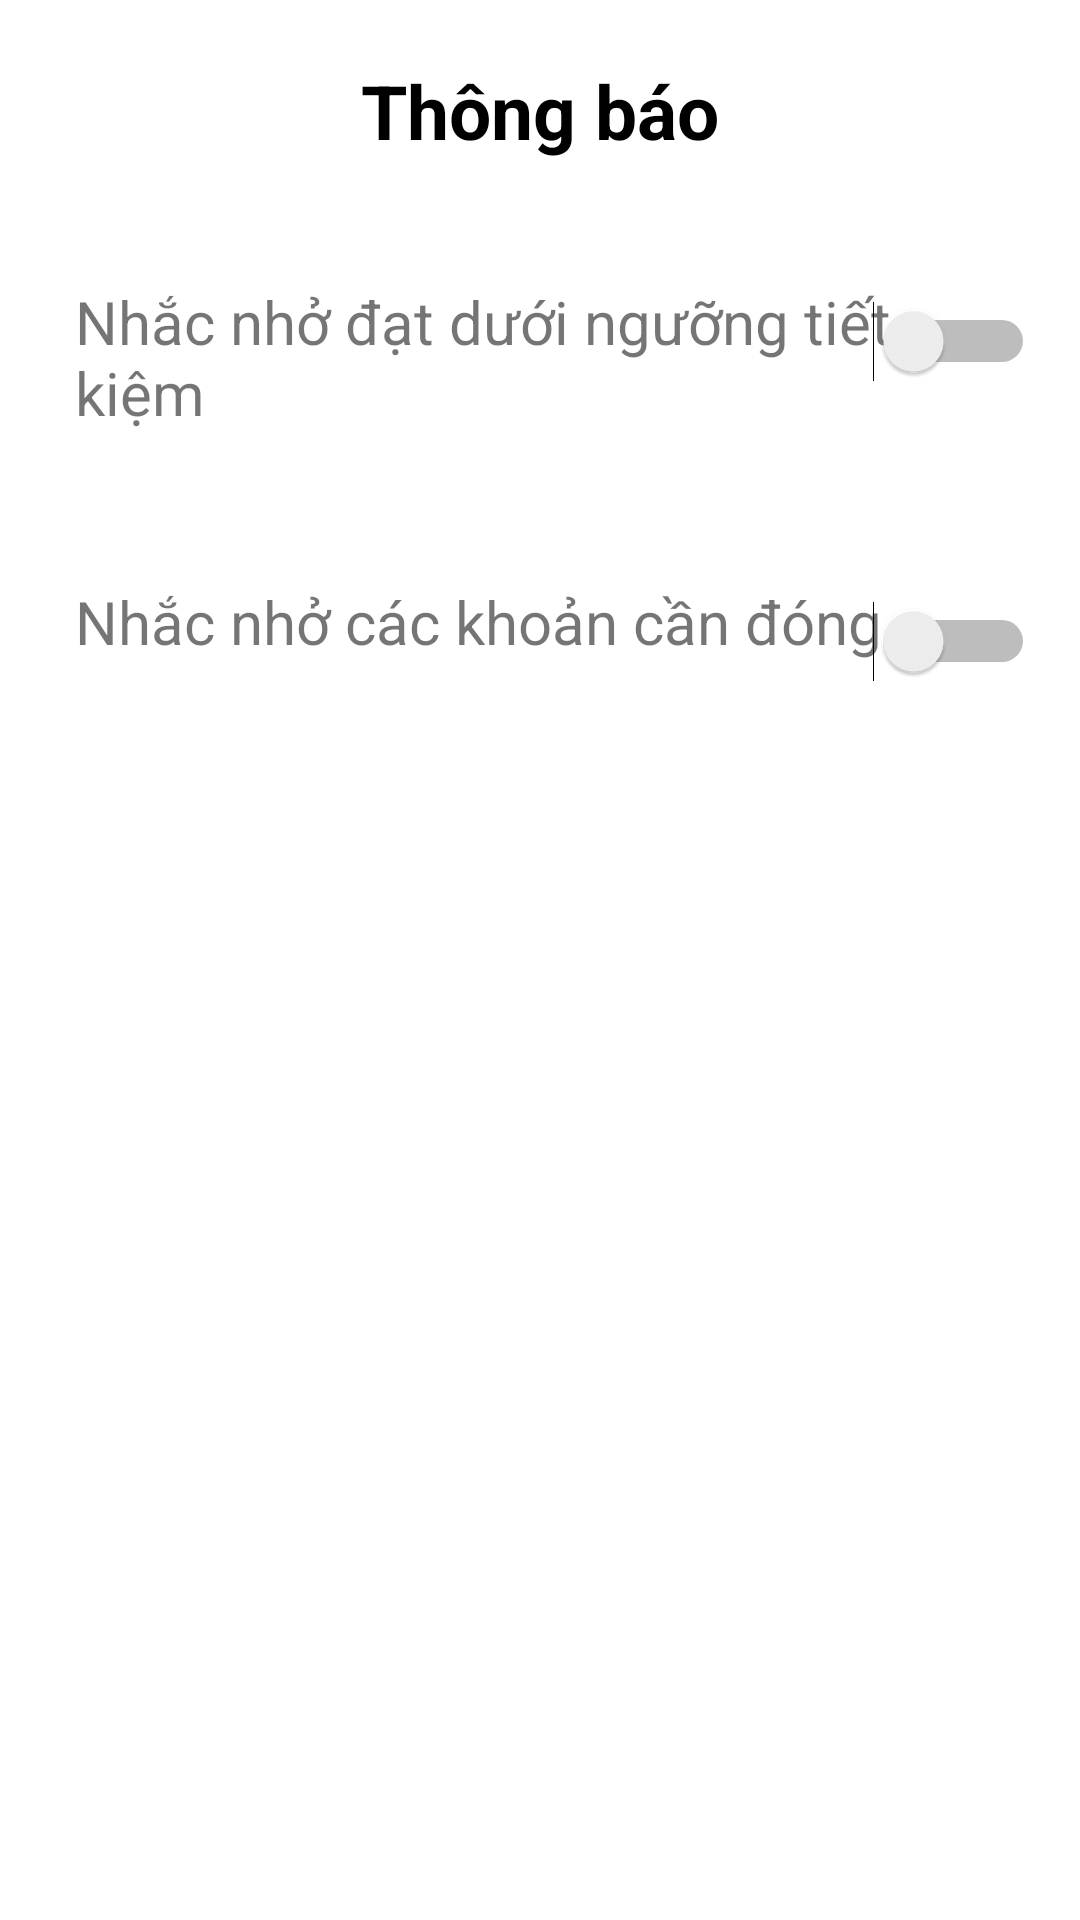

Reconstruct the res/layout file that produces this screen, plus the resources it refers to.
<!-- AndroidManifest.xml: application theme Theme.ProjectNhom7 -->
<!-- res/layout/activity_notification.xml -->
<?xml version="1.0" encoding="utf-8"?>
<androidx.constraintlayout.widget.ConstraintLayout xmlns:android="http://schemas.android.com/apk/res/android"
    xmlns:app="http://schemas.android.com/apk/res-auto"
    xmlns:tools="http://schemas.android.com/tools"
    android:layout_width="match_parent"
    android:layout_height="match_parent"
    tools:context=".NotificationActivity">

    <TextView
        android:id="@+id/textThemGD"
        android:layout_width="wrap_content"
        android:layout_height="wrap_content"
        android:layout_marginTop="20dp"
        android:layout_marginBottom="15dp"
        android:text="Thông báo"
        android:textColor="#000000"
        android:textSize="25sp"
        android:textStyle="bold"
        app:layout_constraintLeft_toLeftOf="parent"
        app:layout_constraintRight_toRightOf="parent"
        app:layout_constraintTop_toTopOf="parent" />

    <TextView
        android:id="@+id/TenTaikhoan"
        android:layout_width="300dp"
        android:layout_height="60dp"
        android:layout_marginStart="25dp"
        android:layout_marginTop="40dp"
        android:ems="10"
        android:textSize="20sp"
        android:text="Nhắc nhở đạt dưới ngưỡng tiết kiệm"
        app:layout_constraintStart_toStartOf="parent"
        app:layout_constraintTop_toBottomOf="@+id/textThemGD" />

    <TextView
        android:id="@+id/TenTaikhoanView"
        android:layout_width="300dp"
        android:layout_height="60dp"
        android:layout_marginStart="25dp"
        android:layout_marginTop="40dp"
        android:ems="10"
        android:textSize="20sp"
        android:text="Nhắc nhở các khoản cần đóng"
        app:layout_constraintStart_toStartOf="parent"
        app:layout_constraintTop_toBottomOf="@+id/TenTaikhoan" />

    <Switch
        android:id="@+id/switchTK"
        android:layout_width="wrap_content"
        android:layout_height="40dp"
        android:layout_marginTop="40dp"
        android:layout_marginEnd="15dp"
        app:layout_constraintEnd_toEndOf="parent"
        app:layout_constraintTop_toBottomOf="@+id/textThemGD"
        tools:ignore="UseSwitchCompatOrMaterialXml" />

    <Switch
        android:id="@+id/switchKD"
        android:layout_width="wrap_content"
        android:layout_height="40dp"
        android:layout_marginTop="60dp"
        android:layout_marginEnd="15dp"
        app:layout_constraintEnd_toEndOf="parent"
        app:layout_constraintTop_toBottomOf="@+id/switchTK"
        tools:ignore="UseSwitchCompatOrMaterialXml" />

</androidx.constraintlayout.widget.ConstraintLayout>
<!-- resources referenced by this layout -->
<resources>
  <style name="Theme.ProjectNhom7" parent="Theme.MaterialComponents.DayNight.DarkActionBar">
          
          <item name="colorPrimary">@color/purple_500</item>
          <item name="colorPrimaryVariant">@color/purple_700</item>
          <item name="colorOnPrimary">@color/white</item>
          
          <item name="colorSecondary">@color/teal_200</item>
          <item name="colorSecondaryVariant">@color/teal_700</item>
          <item name="colorOnSecondary">@color/black</item>
          
          <item name="android:statusBarColor" tools:targetApi="l">?attr/colorPrimaryVariant</item>
          
      </style>
  <!-- not gathered from this repository: default colours our renderer supplied (Android Studio template values) -->
  <color name="purple_500">#FF6200EE</color>
  <color name="purple_700">#FF3700B3</color>
  <color name="teal_200">#FF03DAC5</color>
  <color name="teal_700">#FF018786</color>
  <color name="black">#FF000000</color>
  <color name="white">#FFFFFFFF</color>
</resources>
